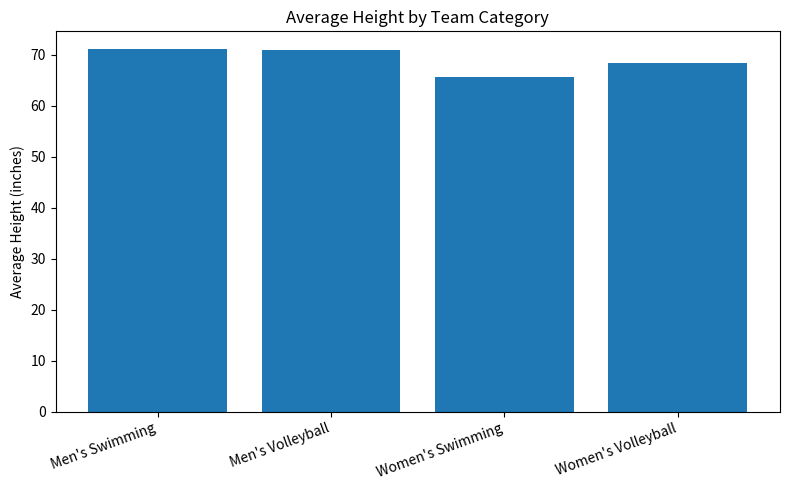

Here is the Python script that generated this plot:
import matplotlib.pyplot as plt

categories = ["Men's Swimming", "Men's Volleyball", "Women's Swimming", "Women's Volleyball"]
avg_heights = [71.06, 70.95, 65.59, 68.44]  # inches (your results)

plt.figure(figsize=(8, 5))
plt.bar(categories, avg_heights)
plt.ylabel("Average Height (inches)")
plt.title("Average Height by Team Category")
plt.xticks(rotation=20, ha="right")
plt.tight_layout()

plt.savefig("average_height_bar_graph.png", dpi=300)
plt.show()

print("Saved: average_height_bar_graph.png")